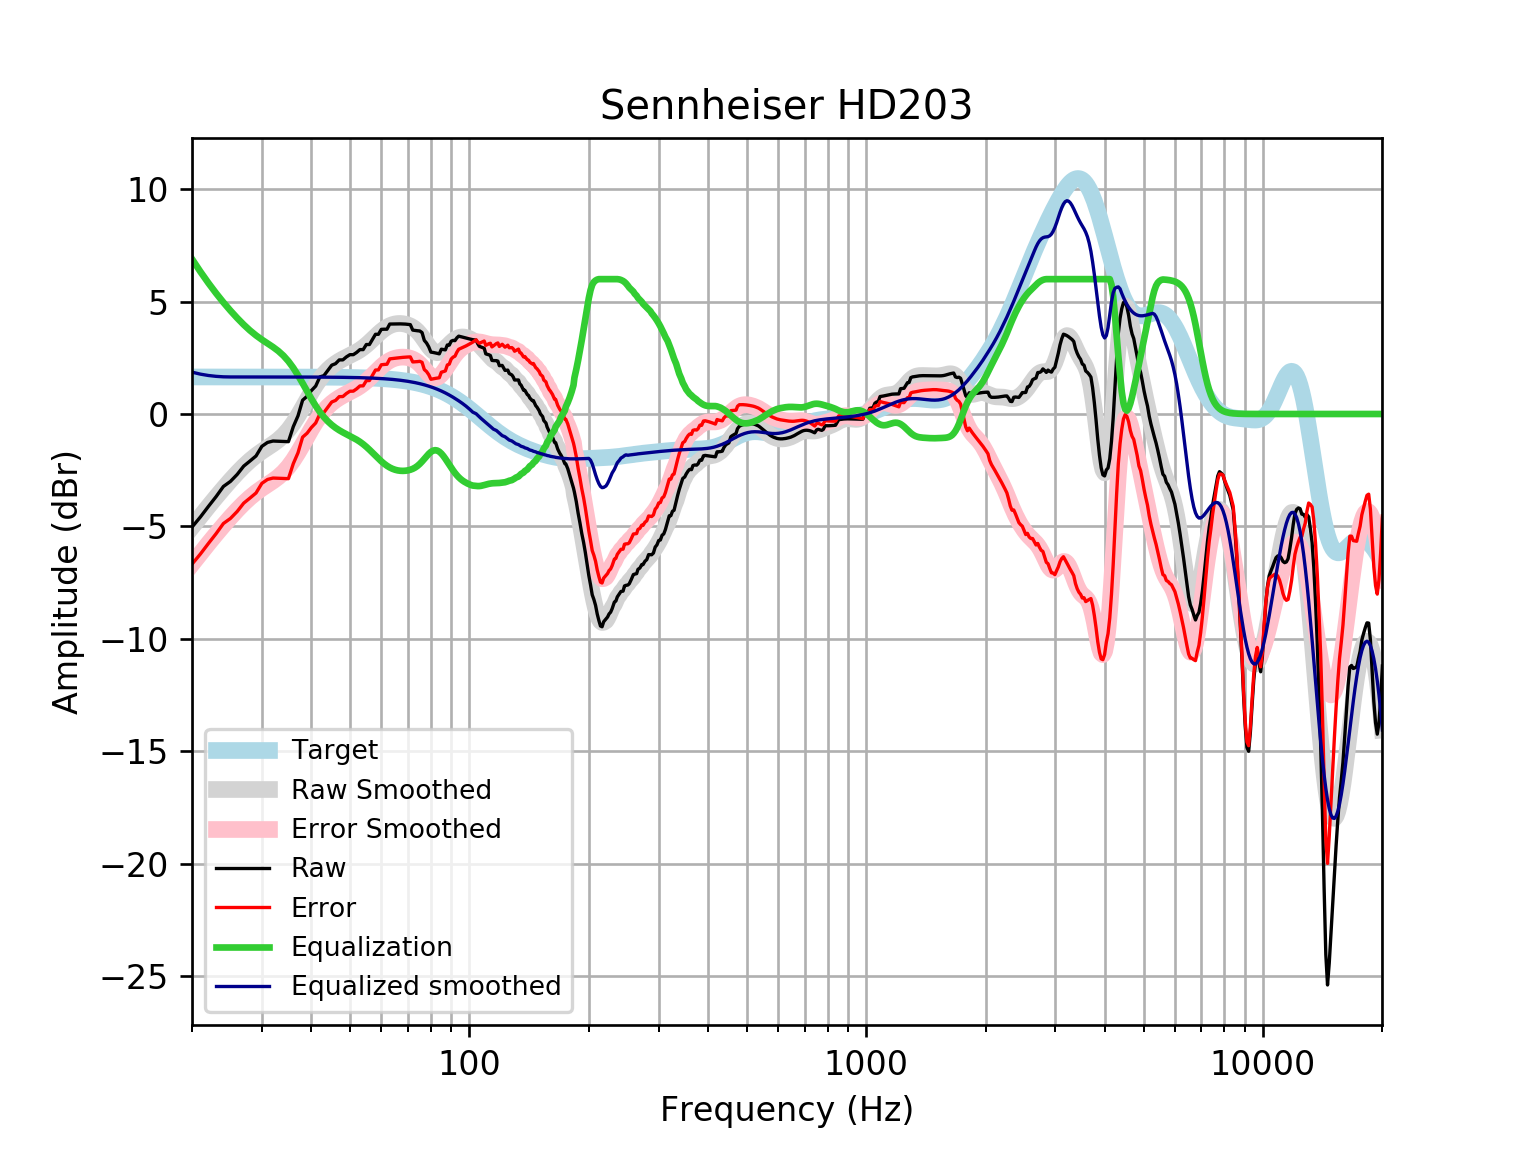

The data file committed next to this chart (first rows):
frequency, raw, error, smoothed, error_smoothed, equalization, equalized_raw, equalized_smoothed, target
20, -5.033, -6.681, -5.032, -6.68, 6.895, 1.861, 1.862, 1.648
21, -4.581, -6.229, -4.558, -6.206, 6.331, 1.75, 1.773, 1.648
22, -4.112, -5.759, -4.113, -5.761, 5.826, 1.714, 1.713, 1.648
23, -3.677, -5.324, -3.697, -5.345, 5.372, 1.695, 1.675, 1.648
24, -3.224, -4.872, -3.31, -4.958, 4.964, 1.74, 1.654, 1.648
25, -2.999, -4.647, -2.95, -4.598, 4.598, 1.599, 1.648, 1.648
26, -2.688, -4.335, -2.621, -4.268, 4.268, 1.58, 1.648, 1.648
27, -2.319, -3.966, -2.326, -3.973, 3.973, 1.655, 1.648, 1.648
28, -2.092, -3.74, -2.068, -3.716, 3.716, 1.624, 1.647, 1.647
29, -1.867, -3.514, -1.849, -3.496, 3.496, 1.629, 1.647, 1.647
30, -1.438, -3.085, -1.661, -3.308, 3.308, 1.87, 1.647, 1.647
31, -1.265, -2.912, -1.494, -3.141, 3.141, 1.876, 1.647, 1.647
32, -1.203, -2.85, -1.333, -2.979, 2.979, 1.776, 1.647, 1.647
33, -1.212, -2.858, -1.157, -2.803, 2.803, 1.591, 1.647, 1.647
34, -1.221, -2.867, -0.9494, -2.596, 2.596, 1.374, 1.646, 1.646
35, -1.231, -2.877, -0.7001, -2.346, 2.346, 1.115, 1.646, 1.646
36, -0.5646, -2.21, -0.4065, -2.052, 2.052, 1.487, 1.645, 1.645
37, -0.08029, -1.725, -0.0758, -1.721, 1.721, 1.64, 1.645, 1.645
38, 0.6139, -1.03, 0.2769, -1.368, 1.368, 1.981, 1.644, 1.644
39, 0.7885, -0.8552, 0.6324, -1.011, 1.011, 1.8, 1.644, 1.644
40, 1.045, -0.5983, 0.972, -0.671, 0.671, 1.716, 1.643, 1.643
41, 1.243, -0.3994, 1.281, -0.3611, 0.3611, 1.604, 1.642, 1.642
42, 1.65, 0.008471, 1.551, -0.09043, 0.09043, 1.74, 1.641, 1.641
43, 1.707, 0.06672, 1.779, 0.1387, -0.1387, 1.568, 1.64, 1.64
44, 1.939, 0.3009, 1.968, 0.3289, -0.3289, 1.611, 1.639, 1.639
45, 2.172, 0.5346, 2.123, 0.4855, -0.4855, 1.686, 1.637, 1.637
46, 2.239, 0.6032, 2.25, 0.6151, -0.6151, 1.624, 1.635, 1.635
47, 2.406, 0.7722, 2.357, 0.7237, -0.7237, 1.682, 1.634, 1.633
48, 2.408, 0.7766, 2.448, 0.8171, -0.8171, 1.591, 1.631, 1.631
49, 2.541, 0.9123, 2.529, 0.9005, -0.9005, 1.641, 1.629, 1.629
50, 2.639, 1.013, 2.605, 0.9792, -0.9792, 1.66, 1.626, 1.626
51, 2.639, 1.016, 2.682, 1.059, -1.059, 1.581, 1.623, 1.623
52, 2.739, 1.12, 2.763, 1.143, -1.143, 1.596, 1.62, 1.62
53, 2.866, 1.25, 2.853, 1.237, -1.237, 1.628, 1.616, 1.616
54, 2.864, 1.252, 2.955, 1.343, -1.343, 1.521, 1.612, 1.612
55, 3.091, 1.484, 3.068, 1.461, -1.461, 1.63, 1.607, 1.607
56, 3.09, 1.488, 3.191, 1.589, -1.589, 1.501, 1.602, 1.602
57, 3.318, 1.721, 3.319, 1.722, -1.722, 1.596, 1.596, 1.596
58, 3.546, 1.955, 3.446, 1.856, -1.856, 1.689, 1.59, 1.59
59, 3.545, 1.962, 3.569, 1.986, -1.986, 1.56, 1.583, 1.583
60, 3.766, 2.19, 3.682, 2.106, -2.106, 1.66, 1.576, 1.576
61, 3.772, 2.204, 3.781, 2.213, -2.213, 1.559, 1.568, 1.568
62, 3.772, 2.213, 3.863, 2.304, -2.304, 1.468, 1.559, 1.559
63, 4.001, 2.452, 3.929, 2.38, -2.38, 1.622, 1.549, 1.549
64, 4.004, 2.465, 3.977, 2.438, -2.438, 1.565, 1.538, 1.538
65, 4.007, 2.48, 4.008, 2.481, -2.481, 1.525, 1.527, 1.527
66, 4.009, 2.494, 4.025, 2.51, -2.51, 1.499, 1.514, 1.514
67, 4.009, 2.508, 4.027, 2.526, -2.526, 1.483, 1.501, 1.501
68, 4.006, 2.52, 4.017, 2.531, -2.531, 1.475, 1.486, 1.486
69, 3.999, 2.529, 3.995, 2.525, -2.525, 1.475, 1.471, 1.471
70, 3.989, 2.535, 3.962, 2.509, -2.509, 1.481, 1.454, 1.454
71, 3.976, 2.54, 3.916, 2.481, -2.481, 1.495, 1.436, 1.436
72, 3.732, 2.316, 3.856, 2.44, -2.44, 1.292, 1.416, 1.416
73, 3.717, 2.322, 3.78, 2.384, -2.384, 1.333, 1.395, 1.395
74, 3.703, 2.33, 3.684, 2.311, -2.311, 1.392, 1.373, 1.373
75, 3.693, 2.343, 3.569, 2.22, -2.22, 1.473, 1.349, 1.349
76, 3.622, 2.298, 3.438, 2.114, -2.114, 1.508, 1.324, 1.324
77, 3.274, 1.977, 3.295, 1.998, -1.998, 1.276, 1.297, 1.297
78, 3.159, 1.89, 3.15, 1.882, -1.882, 1.277, 1.269, 1.269
79, 2.989, 1.75, 3.013, 1.774, -1.774, 1.215, 1.239, 1.239
... 553 more rows
